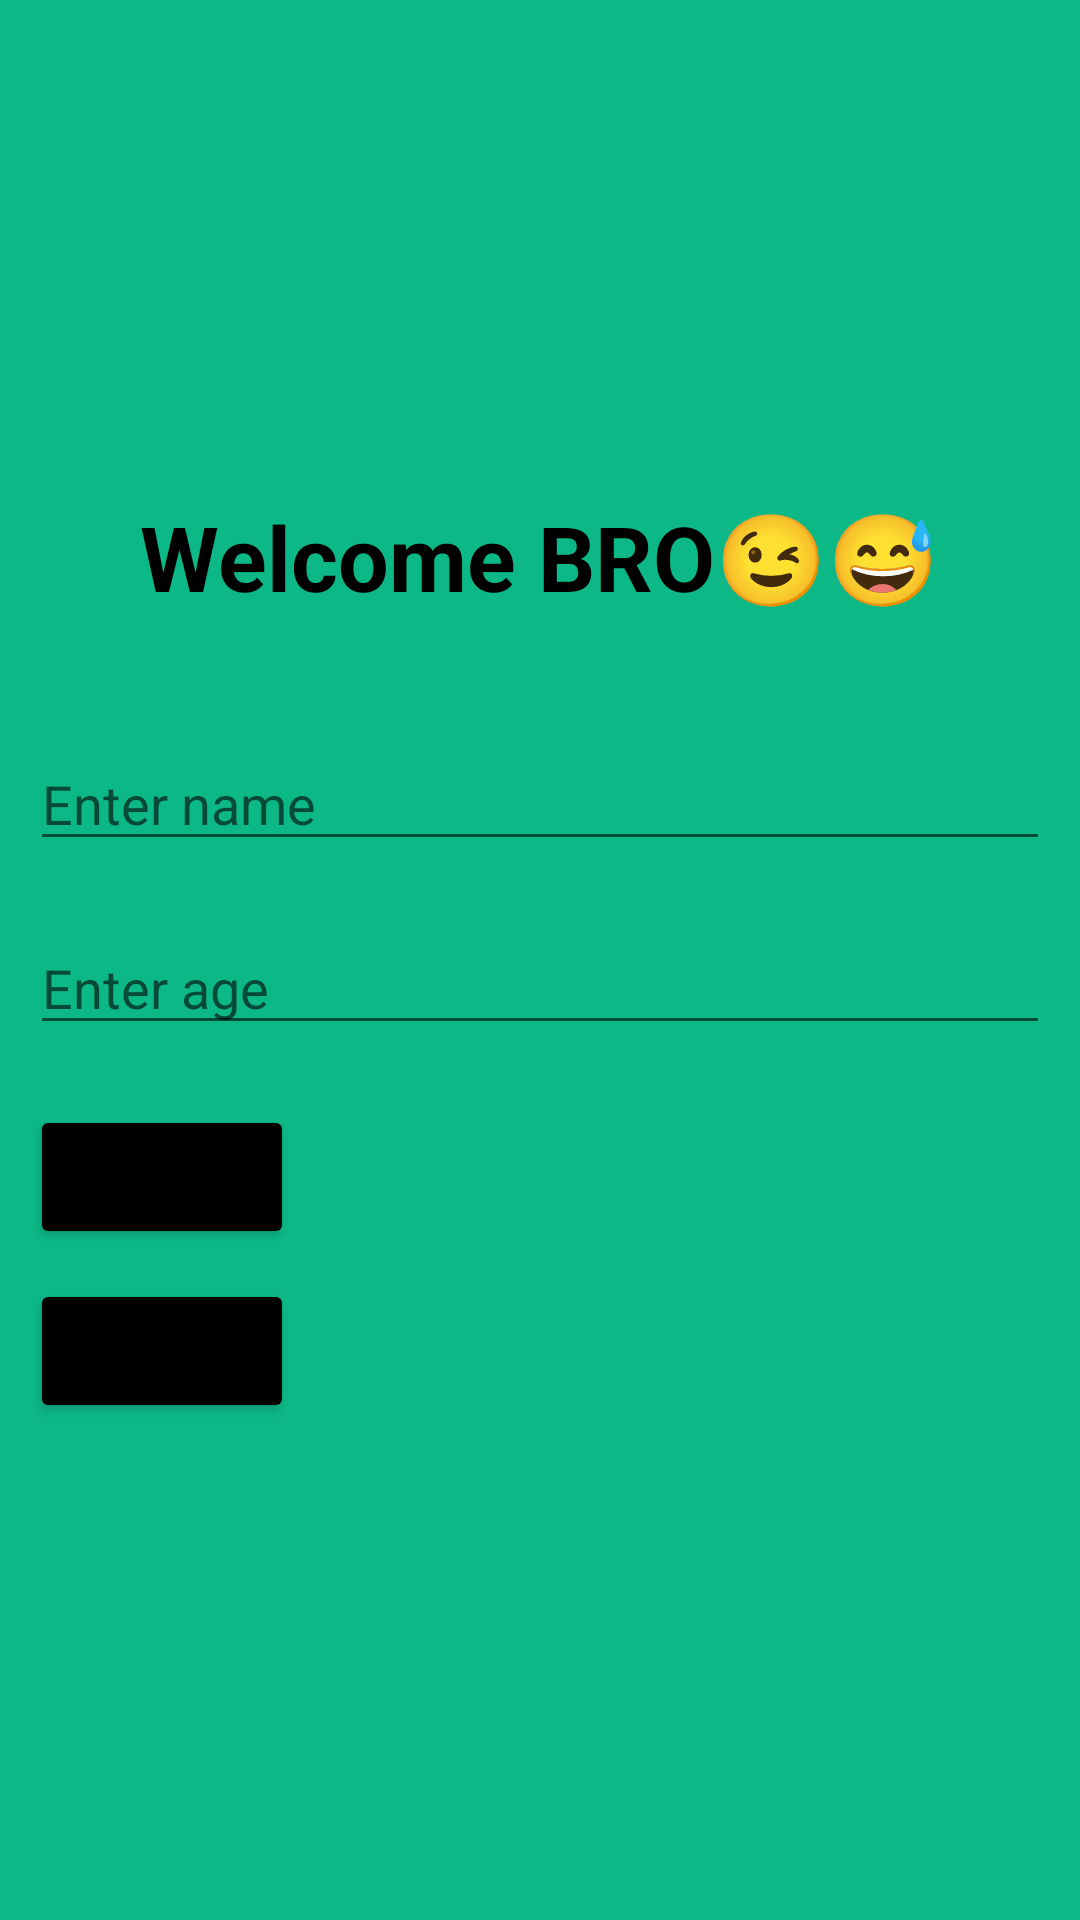

Android layout source for this screen:
<!-- AndroidManifest.xml: application theme Theme.Examples -->
<!-- res/layout/activity_signin.xml -->
<?xml version="1.0" encoding="utf-8"?>
<RelativeLayout xmlns:android="http://schemas.android.com/apk/res/android"
    xmlns:app="http://schemas.android.com/apk/res-auto"
    xmlns:tools="http://schemas.android.com/tools"
    android:layout_width="match_parent"
    android:layout_height="match_parent"
    android:gravity="center"
    android:background="#0DB887"
    tools:context=".SignIn">

    <TextView
        android:id="@+id/welcome"
        android:layout_width="wrap_content"
        android:layout_height="wrap_content"
        android:layout_above="@id/name"
        android:text="Welcome BRO😉😅"
        android:layout_centerHorizontal="true"
        android:layout_marginBottom="30dp"
        android:textColor="@color/black"
        android:textSize="30dp"
        android:textStyle="bold" />

    <Button
        android:id="@+id/signin"
        android:layout_width="wrap_content"
        android:layout_height="wrap_content"
        android:layout_below="@id/age"
        android:layout_marginStart="10dp"
        android:layout_marginTop="10dp"
        android:backgroundTint="@color/black"
        android:layout_marginEnd="10dp"
        android:layout_marginBottom="10dp"
        android:text="Sign in" />

    <Button
        android:id="@+id/signup"
        android:layout_width="wrap_content"
        android:backgroundTint="@color/black"
        android:layout_height="wrap_content"
        android:layout_below="@+id/signin"
        android:layout_marginStart="10dp"
        android:text="Sign up" />


    <EditText
        android:id="@+id/name"
        android:layout_width="match_parent"
        android:layout_height="wrap_content"
        android:layout_centerInParent="true"
        android:layout_margin="10dp"
        android:hint="Enter name" />

    <EditText
        android:id="@+id/age"
        android:layout_width="match_parent"
        android:layout_height="wrap_content"
        android:layout_below="@+id/name"
        android:layout_centerInParent="true"
        android:layout_margin="10dp"
        android:hint="Enter age" />


</RelativeLayout>
<!-- resources referenced by this layout -->
<resources>
  <style name="Theme.Examples" parent="Theme.MaterialComponents.DayNight.DarkActionBar">
          
          <item name="colorPrimary">@color/purple_500</item>
          <item name="colorPrimaryVariant">@color/purple_700</item>
          <item name="colorOnPrimary">@color/white</item>
          
          <item name="colorSecondary">@color/teal_200</item>
          <item name="colorSecondaryVariant">@color/teal_700</item>
          <item name="colorOnSecondary">@color/black</item>
          
          <item name="android:statusBarColor">?attr/colorPrimaryVariant</item>
          
          <item name="windowNoTitle">true</item>
      </style>
  <!-- not gathered from this repository: default colours our renderer supplied (Android Studio template values) -->
  <color name="purple_500">#FF6200EE</color>
  <color name="purple_700">#FF3700B3</color>
  <color name="teal_200">#FF03DAC5</color>
  <color name="teal_700">#FF018786</color>
  <color name="black">#FF000000</color>
  <color name="white">#FFFFFFFF</color>
</resources>
